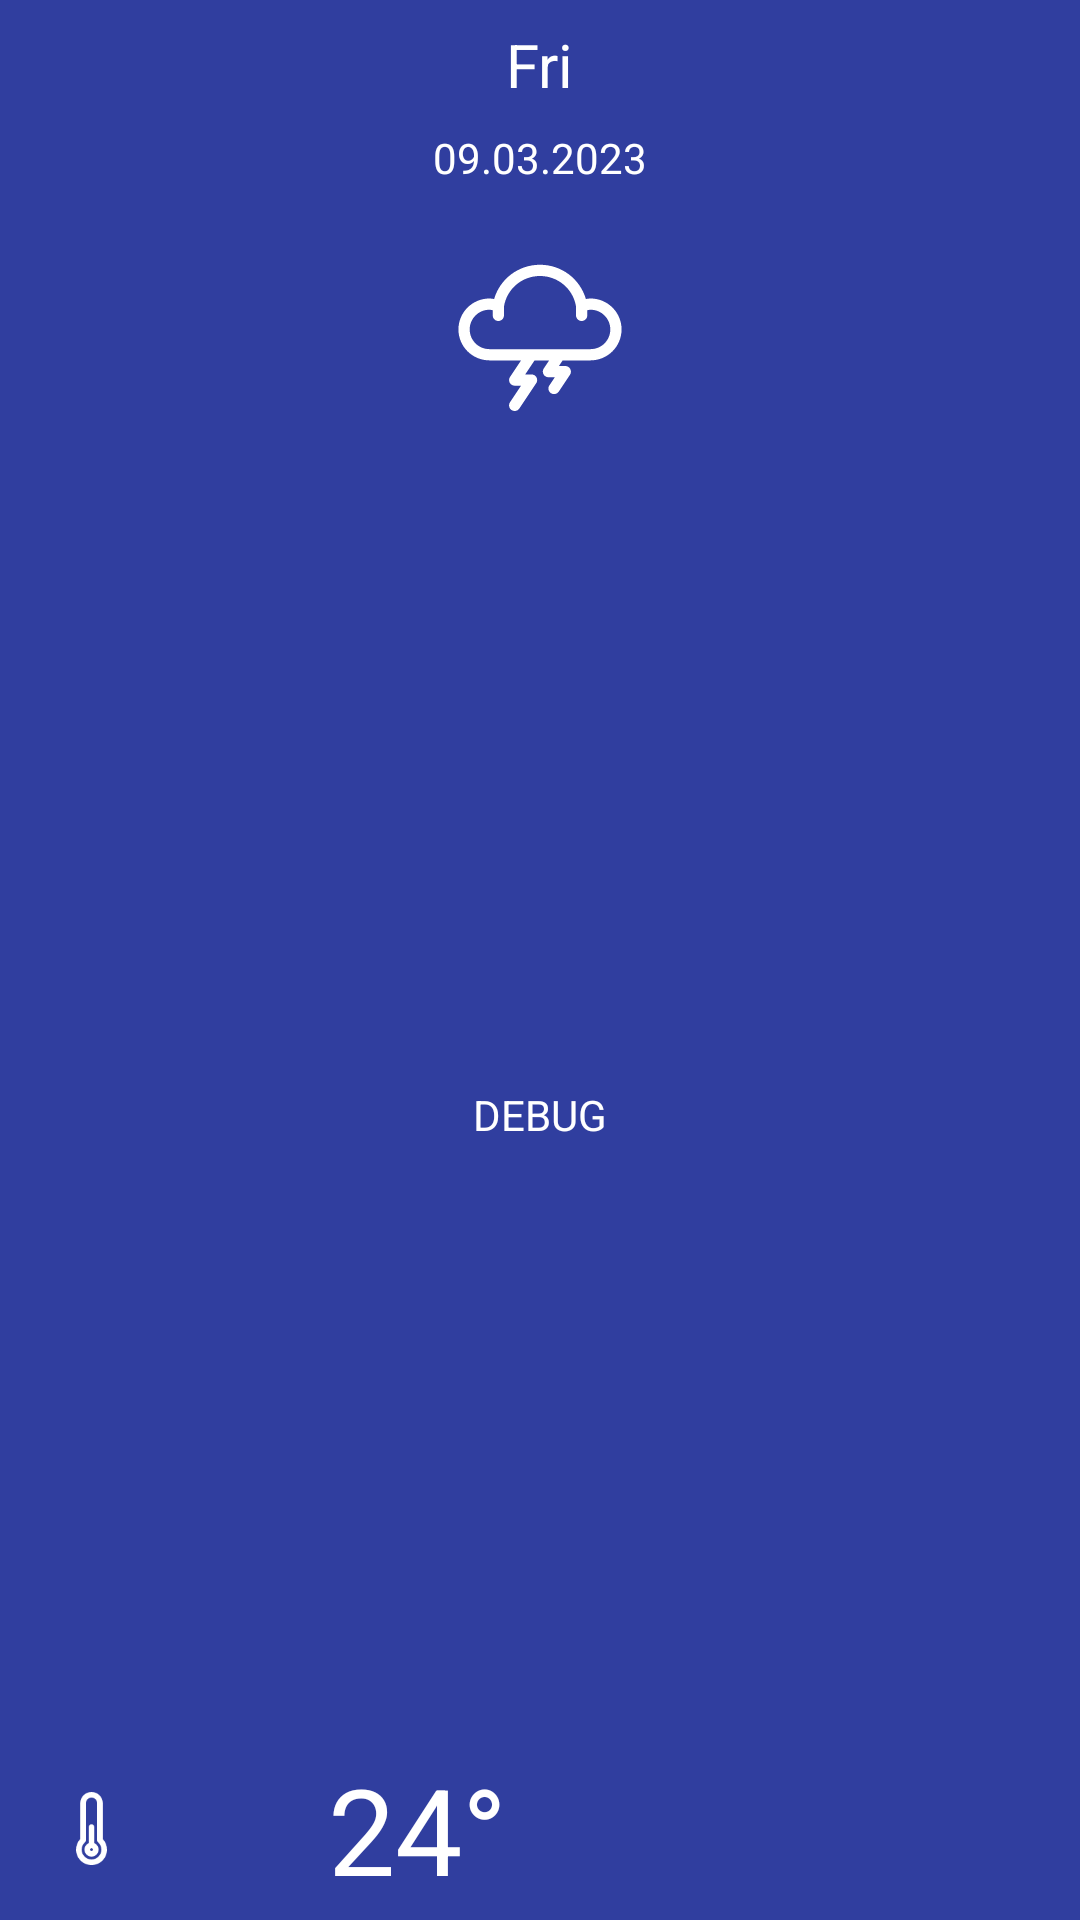

Here is an Android app screen rendered from its layout file. Give the layout XML and the strings, colors and styles it references.
<!-- AndroidManifest.xml: application theme Theme.WeatherFromBIlly -->
<!-- res/layout/view_holder_day.xml -->
<?xml version="1.0" encoding="utf-8"?>
<layout xmlns:android="http://schemas.android.com/apk/res/android"
    xmlns:app="http://schemas.android.com/apk/res-auto"
    xmlns:tools="http://schemas.android.com/tools">

    <androidx.constraintlayout.widget.ConstraintLayout
        android:id="@+id/container"
        android:layout_width="wrap_content"
        android:layout_height="match_parent"
        android:padding="8dp"
        android:theme="@style/CardView.WeatherDay">

        <ImageView
            android:id="@+id/weatherIcon"
            android:layout_width="90dp"
            android:layout_height="90dp"
            app:layout_constraintEnd_toEndOf="parent"
            app:layout_constraintStart_toStartOf="parent"
            app:layout_constraintTop_toBottomOf="@id/date"
            app:srcCompat="@drawable/ic_weather_thunder" />

        <TextView
            android:id="@+id/desc"
            android:layout_width="0dp"
            android:layout_height="wrap_content"
            android:layout_marginTop="4dp"
            android:text="DEBUG"
            android:textAlignment="center"
            app:layout_constraintBottom_toTopOf="@+id/tempIcon"
            app:layout_constraintEnd_toEndOf="parent"
            app:layout_constraintStart_toStartOf="parent"
            app:layout_constraintTop_toBottomOf="@+id/weatherIcon" />

        <TextView
            android:id="@+id/day"
            android:layout_width="wrap_content"
            android:layout_height="wrap_content"
            android:layout_marginBottom="32dp"
            android:text="Fri"
            android:textSize="20dp"
            app:layout_constraintEnd_toEndOf="@+id/weatherIcon"
            app:layout_constraintStart_toStartOf="@+id/weatherIcon"
            app:layout_constraintTop_toTopOf="parent" />

        <ImageView
            android:id="@+id/tempIcon"
            android:layout_width="45dp"
            android:layout_height="45dp"
            app:layout_constraintBottom_toBottomOf="parent"
            app:srcCompat="@drawable/ic_weather_icon_temperature"
            tools:layout_editor_absoluteX="8dp" />

        <TextView
            android:id="@+id/temp"
            android:layout_width="wrap_content"
            android:layout_height="wrap_content"
            android:text="24°"
            android:textSize="40sp"
            app:layout_constraintBottom_toBottomOf="@+id/tempIcon"
            app:layout_constraintEnd_toEndOf="@+id/weatherIcon"
            app:layout_constraintStart_toEndOf="@+id/tempIcon"
            app:layout_constraintTop_toTopOf="@+id/tempIcon" />

        <TextView
            android:id="@+id/date"
            android:layout_width="wrap_content"
            android:layout_height="wrap_content"
            android:layout_marginTop="8dp"
            android:text="09.03.2023"
            app:layout_constraintEnd_toEndOf="parent"
            app:layout_constraintStart_toStartOf="parent"
            app:layout_constraintTop_toBottomOf="@+id/day" />

    </androidx.constraintlayout.widget.ConstraintLayout>
</layout>
<!-- resources referenced by this layout -->
<resources>
  <!-- drawable ic_weather_icon_temperature (drawable) -->
  <vector xmlns:android="http://schemas.android.com/apk/res/android"
      android:width="64dp"
      android:height="64dp"
      android:viewportWidth="96"
      android:viewportHeight="96">
    <path
        android:fillColor="#FFFFFFFF"
        android:pathData="M50,58.424V47c0,-1.104 -0.896,-2 -2,-2c-1.105,0 -2,0.896 -2,2v11.424c-1.763,0.773 -3,2.531 -3,4.576c0,2.757 2.243,5 5,5c2.757,0 5,-2.243 5,-5C53,60.955 51.763,59.197 50,58.424zM48,64c-0.552,0 -1,-0.448 -1,-1s0.448,-1 1,-1c0.552,0 1,0.448 1,1S48.552,64 48,64z"/>
    <path
        android:fillColor="#FFFFFFFF"
        android:pathData="M56.009,55.459L56,30c0,-4.411 -3.589,-8 -8,-8c-4.411,0 -8,3.589 -8,7.999l-0.01,25.46C38.08,57.492 37,60.192 37,63c0,6.065 4.935,11 11,11c6.065,0 11,-4.935 11,-11C59,60.191 57.92,57.491 56.009,55.459zM48,70c-3.859,0 -7,-3.141 -7,-7c0,-1.984 0.848,-3.885 2.327,-5.213c0.422,-0.38 0.663,-0.92 0.663,-1.487L44,30c0,-2.206 1.794,-4 4,-4c2.206,0 4,1.794 4,4.001L52.009,56.3c0,0.567 0.241,1.108 0.664,1.487C54.151,59.115 55,61.015 55,63C55,66.859 51.859,70 48,70z"/>
  </vector>
  <!-- drawable ic_weather_thunder (drawable) -->
  <vector xmlns:android="http://schemas.android.com/apk/res/android"
      android:width="96dp"
      android:height="96dp"
      android:viewportWidth="96"
      android:viewportHeight="96">
    <path
        android:fillColor="#FFFFFFFF"
        android:pathData="M66,40c-0.508,0 -1.112,0.079 -1.689,0.184C62.218,33.012 55.663,28 48,28c-7.664,0 -14.219,5.012 -16.312,12.184C31.112,40.079 30.507,40 30,40c-6.065,0 -11,4.935 -11,11s4.935,11 11,11h11.263l-3.927,5.891c-0.409,0.613 -0.447,1.402 -0.1,2.053C37.585,70.594 38.263,71 39,71h2.263l-3.927,5.891c-0.612,0.919 -0.364,2.161 0.555,2.773C38.231,79.892 38.617,80 38.998,80c0.646,0 1.28,-0.313 1.666,-0.891l6,-9c0.409,-0.613 0.447,-1.402 0.1,-2.053C46.415,67.406 45.737,67 45,67h-2.263l3.333,-5h5.192l-1.927,2.891c-0.409,0.613 -0.447,1.402 -0.1,2.053C49.585,67.594 50.263,68 51,68h2.263l-1.927,2.891c-0.612,0.919 -0.364,2.161 0.555,2.773C52.231,73.892 52.617,74 52.998,74c0.646,0 1.28,-0.313 1.666,-0.891l4,-6c0.409,-0.613 0.447,-1.402 0.1,-2.053C58.415,64.406 57.737,64 57,64h-2.263l1.333,-2H66c6.065,0 11,-4.935 11,-11S72.065,40 66,40zM66,58H30c-3.859,0 -7,-3.141 -7,-7s3.141,-7 7,-7c0.277,0 0.723,0.068 1.193,0.162V46c0,1.104 0.895,2 2,2s2,-0.896 2,-2v-3.219C36.266,36.528 41.629,32 48,32c6.37,0 11.733,4.528 12.807,10.782V46c0,1.104 0.896,2 2,2s2,-0.896 2,-2v-1.837C65.277,44.069 65.726,44 66,44c3.859,0 7,3.141 7,7S69.859,58 66,58z"/>
  </vector>
  <style name="CardView.WeatherDay" parent="ThemeOverlay.AppCompat">
          <item name="android:background">@color/blue_2</item>
      </style>
  <style name="Theme.WeatherFromBIlly" parent="Theme.MaterialComponents.DayNight.NoActionBar">
          
          <item name="colorPrimary">@color/purple_500</item>
          <item name="colorPrimaryVariant">@color/purple_700</item>
          <item name="colorOnPrimary">@color/white</item>
          <item name="android:windowBackground">@color/blue_1</item>
          
          <item name="colorSecondary">@color/teal_200</item>
          <item name="colorSecondaryVariant">@color/teal_700</item>
          <item name="colorOnSecondary">@color/black</item>
          
          <item name="android:statusBarColor">?attr/colorPrimaryVariant</item>
          <item name="android:textColor">@color/white</item>
          
      </style>
  <color name="blue_2">#303e9f</color>
  <color name="purple_500">#FF6200EE</color>
  <color name="purple_700">#FF3700B3</color>
  <color name="white">#FFFFFFFF</color>
  <color name="blue_1">#3f51b5</color>
  <color name="teal_200">#FF03DAC5</color>
  <color name="teal_700">#FF018786</color>
  <color name="black">#FF000000</color>
</resources>
